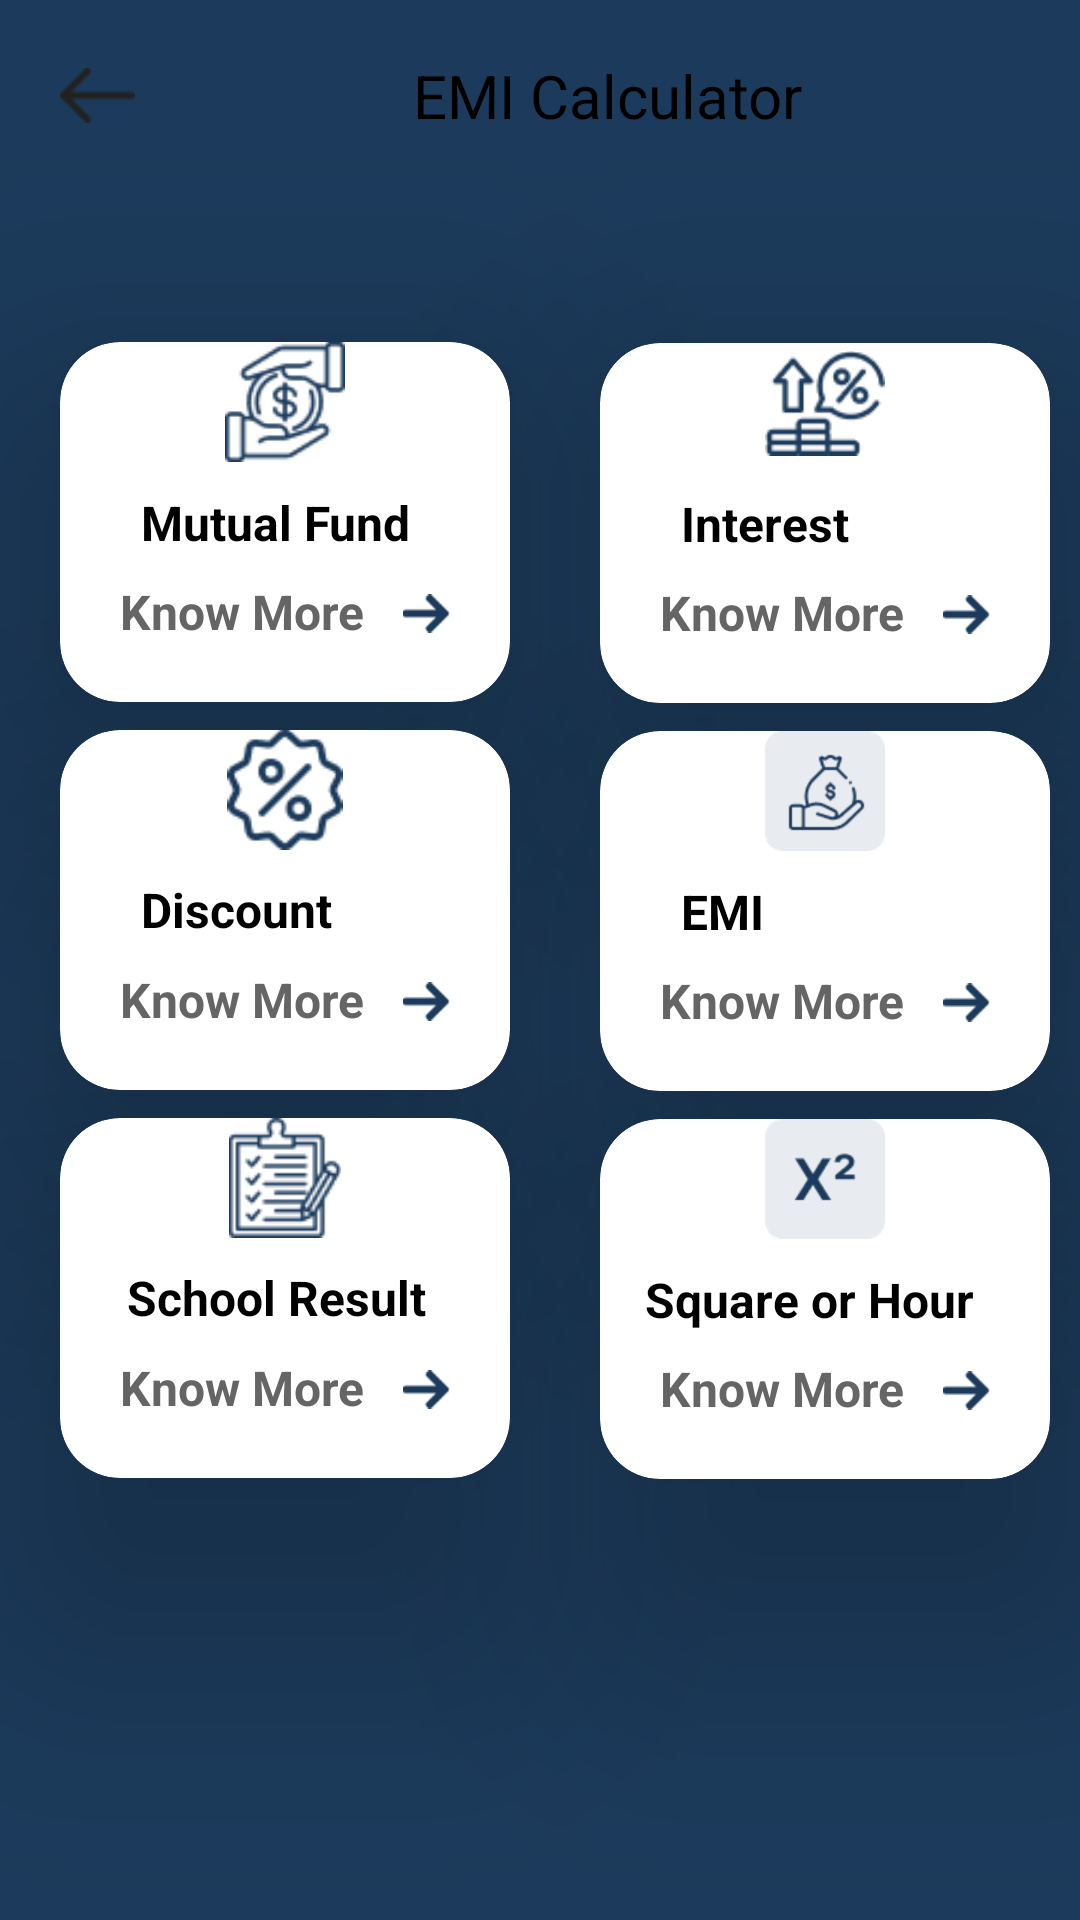

Write the Android layout XML for this screen, with the resource values it uses.
<!-- AndroidManifest.xml: application theme Theme.Mastercalclulator -->
<!-- res/layout/activity_second.xml -->
<?xml version="1.0" encoding="utf-8"?>
<LinearLayout xmlns:android="http://schemas.android.com/apk/res/android"
    xmlns:app="http://schemas.android.com/apk/res-auto"
    xmlns:tools="http://schemas.android.com/tools"
    android:layout_width="match_parent"
    android:layout_height="match_parent"
    android:background="#1C3B5C"
    android:orientation="vertical"
    tools:context=".second">


    <LinearLayout
        android:layout_width="match_parent"
        android:layout_height="?actionBarSize"
        android:gravity="center"
        android:orientation="horizontal">

        <ImageView
            android:id="@+id/back"
            android:layout_width="25sp"
            android:layout_height="25sp"
            android:layout_marginLeft="20sp"
            android:src="@drawable/img_16" />

        <TextView
            android:layout_width="match_parent"
            android:layout_height="wrap_content"
            android:gravity="center"
            android:text="EMI Calculator"
            android:textColor="@color/black"
            android:textColorHint="@color/black"
            android:textSize="20sp" />

    </LinearLayout>

    <androidx.cardview.widget.CardView
        android:id="@+id/Fund"
        android:layout_width="150sp"
        android:layout_height="120sp"
        android:layout_marginLeft="20sp"
        android:layout_marginTop="50sp"
        app:cardCornerRadius="20sp"
        app:cardElevation="50sp">

        <ImageView
            android:layout_width="40sp"
            android:layout_height="40sp"
            android:layout_gravity="center_horizontal"
            android:src="@drawable/img_8" />

        <TextView
            android:layout_width="96sp"
            android:layout_height="21sp"
            android:layout_gravity="center"
            android:hint="Mutual Fund"
            android:textColorHint="@color/black"
            android:textSize="16sp"
            android:textStyle="bold" />

        <ImageView
            android:layout_width="15.63sp"
            android:layout_height="13sp"
            android:layout_gravity="end"
            android:layout_marginTop="84sp"
            android:layout_marginRight="20sp"
            android:src="@drawable/img_9" />

        <TextView
            android:layout_width="96sp"
            android:layout_height="21sp"
            android:layout_gravity="start"
            android:layout_marginLeft="20sp"
            android:layout_marginTop="79sp"
            android:hint="Know More"
            android:textColorHint="#656565"
            android:textSize="16sp"
            android:textStyle="bold" />


    </androidx.cardview.widget.CardView>

    <androidx.cardview.widget.CardView
        android:id="@+id/Interest"
        android:layout_width="150sp"
        android:layout_height="120sp"
        android:layout_marginLeft="200sp"
        android:layout_marginTop="-120sp"
        app:cardCornerRadius="20sp"
        app:cardElevation="50sp">

        <ImageView
            android:layout_width="40sp"
            android:layout_height="40sp"
            android:layout_gravity="center_horizontal"
            android:src="@drawable/img_10" />

        <TextView
            android:layout_width="96sp"
            android:layout_height="21sp"
            android:layout_gravity="center"
            android:hint="Interest"
            android:textColorHint="@color/black"
            android:textSize="16sp"
            android:textStyle="bold" />

        <ImageView
            android:layout_width="15.63sp"
            android:layout_height="13sp"
            android:layout_gravity="end"
            android:layout_marginTop="84sp"
            android:layout_marginRight="20sp"
            android:src="@drawable/img_9" />

        <TextView
            android:layout_width="96sp"
            android:layout_height="21sp"
            android:layout_gravity="start"
            android:layout_marginLeft="20sp"
            android:layout_marginTop="79sp"
            android:hint="Know More"
            android:textColorHint="#656565"
            android:textSize="16sp"
            android:textStyle="bold" />


    </androidx.cardview.widget.CardView>

    <androidx.cardview.widget.CardView
        android:id="@+id/Discount"
        android:layout_width="150sp"
        android:layout_height="120sp"
        android:layout_marginLeft="20sp"
        android:layout_marginTop="09sp"
        app:cardCornerRadius="20sp"
        app:cardElevation="50sp">

        <ImageView
            android:layout_width="40sp"
            android:layout_height="40sp"
            android:layout_gravity="center_horizontal"
            android:src="@drawable/img_12" />

        <TextView
            android:layout_width="96sp"
            android:layout_height="wrap_content"
            android:layout_gravity="center"
            android:hint="Discount"
            android:textColorHint="@color/black"
            android:textSize="16sp"
            android:textStyle="bold" />

        <ImageView
            android:layout_width="15.63sp"
            android:layout_height="13sp"
            android:layout_gravity="end"
            android:layout_marginTop="84sp"
            android:layout_marginRight="20sp"
            android:src="@drawable/img_9" />

        <TextView
            android:layout_width="96sp"
            android:layout_height="21sp"
            android:layout_gravity="start"
            android:layout_marginLeft="20sp"
            android:layout_marginTop="79sp"
            android:hint="Know More"
            android:textColorHint="#656565"
            android:textSize="16sp"
            android:textStyle="bold" />


    </androidx.cardview.widget.CardView>

    <androidx.cardview.widget.CardView
        android:id="@+id/Emi"
        android:layout_width="150sp"
        android:layout_height="120sp"
        android:layout_marginLeft="200sp"
        android:layout_marginTop="-120sp"
        app:cardCornerRadius="20sp"
        app:cardElevation="50sp">

        <ImageView
            android:layout_width="40sp"
            android:layout_height="40sp"
            android:layout_gravity="center_horizontal"
            android:src="@drawable/img_13" />

        <TextView
            android:layout_width="96sp"
            android:layout_height="21sp"
            android:layout_gravity="center"
            android:hint="EMI"
            android:textColorHint="@color/black"
            android:textSize="16sp"
            android:textStyle="bold" />

        <ImageView
            android:layout_width="15.63sp"
            android:layout_height="13sp"
            android:layout_gravity="end"
            android:layout_marginTop="84sp"
            android:layout_marginRight="20sp"
            android:src="@drawable/img_9" />

        <TextView
            android:layout_width="96sp"
            android:layout_height="21sp"
            android:layout_gravity="start"
            android:layout_marginLeft="20sp"
            android:layout_marginTop="79sp"
            android:hint="Know More"
            android:textColorHint="#656565"
            android:textSize="16sp"
            android:textStyle="bold" />


    </androidx.cardview.widget.CardView>

    <androidx.cardview.widget.CardView
        android:id="@+id/School"
        android:layout_width="150sp"
        android:layout_height="120sp"
        android:layout_marginLeft="20sp"
        android:layout_marginTop="9sp"
        app:cardCornerRadius="20sp"
        app:cardElevation="50sp">

        <ImageView
            android:layout_width="40sp"
            android:layout_height="40sp"
            android:layout_gravity="center_horizontal"
            android:src="@drawable/img_14" />

        <TextView
            android:layout_width="105sp"
            android:layout_height="wrap_content"
            android:layout_gravity="center"
            android:hint="School Result"
            android:textColorHint="@color/black"
            android:textSize="16sp"
            android:textStyle="bold" />

        <ImageView
            android:layout_width="15.63sp"
            android:layout_height="13sp"
            android:layout_gravity="end"
            android:layout_marginTop="84sp"
            android:layout_marginRight="20sp"
            android:src="@drawable/img_9" />

        <TextView
            android:layout_width="96sp"
            android:layout_height="21sp"
            android:layout_gravity="start"
            android:layout_marginLeft="20sp"
            android:layout_marginTop="79sp"
            android:hint="Know More"
            android:textColorHint="#656565"
            android:textSize="16sp"
            android:textStyle="bold" />


    </androidx.cardview.widget.CardView>

    <androidx.cardview.widget.CardView
        android:id="@+id/Square"
        android:layout_width="150sp"
        android:layout_height="120sp"
        android:layout_marginLeft="200sp"
        android:layout_marginTop="-120sp"
        app:cardCornerRadius="20sp"
        app:cardElevation="50sp">

        <ImageView
            android:layout_width="40sp"
            android:layout_height="40sp"
            android:layout_gravity="center_horizontal"
            android:src="@drawable/img_15" />

        <TextView
            android:layout_width="120sp"
            android:layout_height="21sp"
            android:layout_gravity="center"
            android:hint="Square or Hour"
            android:textColorHint="@color/black"
            android:textSize="16sp"
            android:textStyle="bold" />

        <ImageView
            android:layout_width="15.63sp"
            android:layout_height="13sp"
            android:layout_gravity="end"
            android:layout_marginTop="84sp"
            android:layout_marginRight="20sp"
            android:src="@drawable/img_9" />

        <TextView
            android:layout_width="96sp"
            android:layout_height="21sp"
            android:layout_gravity="start"
            android:layout_marginLeft="20sp"
            android:layout_marginTop="79sp"
            android:hint="Know More"
            android:textColorHint="#656565"
            android:textSize="16sp"
            android:textStyle="bold" />


    </androidx.cardview.widget.CardView>

</LinearLayout>
<!-- resources referenced by this layout -->
<resources>
  <!-- drawable img_10: png bitmap (drawable, 1286 bytes) -->
  <!-- drawable img_12: png bitmap (drawable, 1211 bytes) -->
  <!-- drawable img_13: png bitmap (drawable, 1499 bytes) -->
  <!-- drawable img_14: png bitmap (drawable, 1164 bytes) -->
  <!-- drawable img_15: png bitmap (drawable, 1120 bytes) -->
  <!-- drawable img_16: png bitmap (drawable, 193 bytes) -->
  <!-- drawable img_8: png bitmap (drawable, 1419 bytes) -->
  <!-- drawable img_9: png bitmap (drawable, 261 bytes) -->
  <style name="Theme.Mastercalclulator" parent="Base.Theme.Mastercalclulator" />
  <style name="Base.Theme.Mastercalclulator" parent="Theme.Material3.DayNight.NoActionBar">
          
           <item name="colorPrimary">#1C3B5C</item>
      </style>
  <!-- not gathered from this repository: default colours our renderer supplied (Android Studio template values) -->
  <color name="black">#FF000000</color>
</resources>
